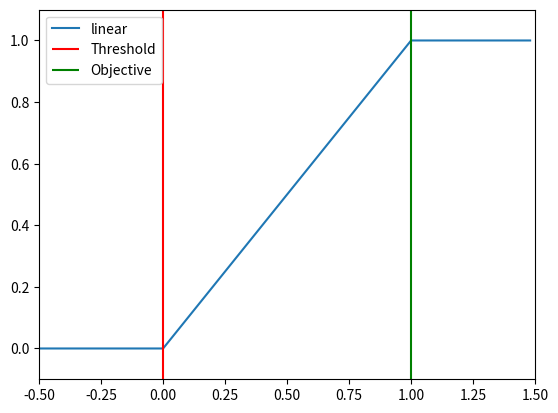
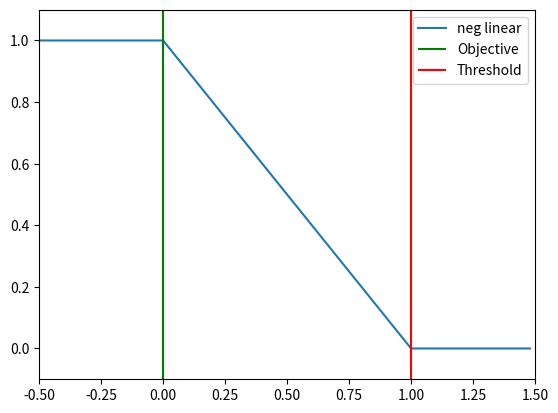
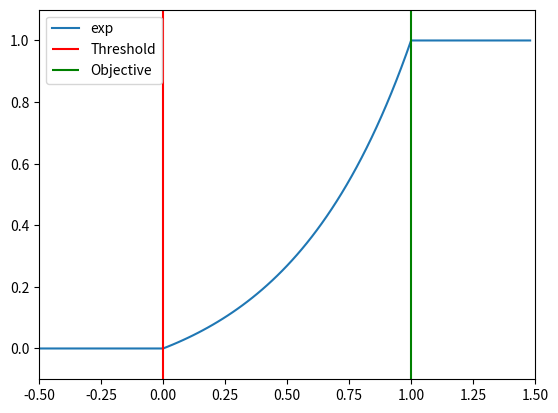
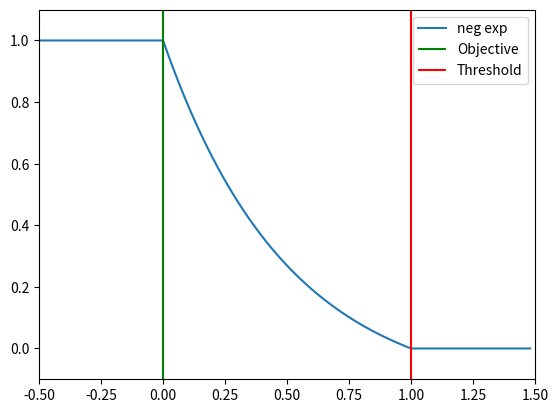
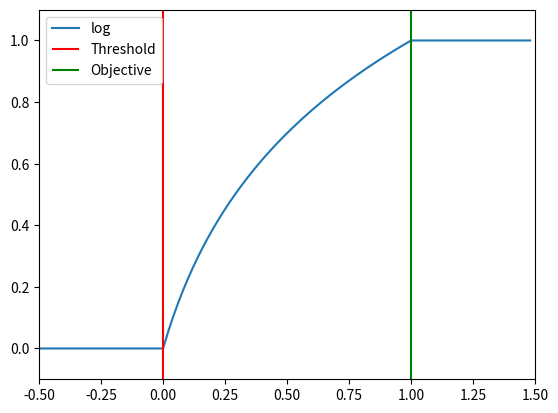
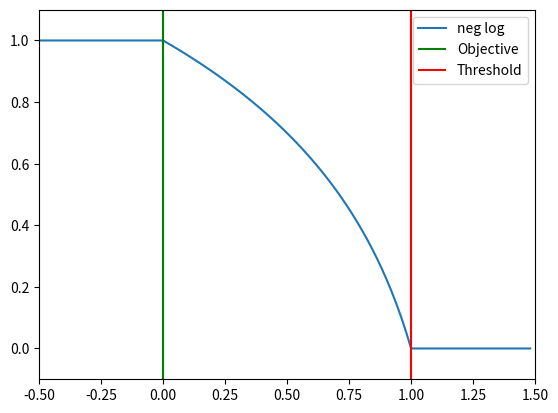

Generate these figures, in order, with matplotlib:
__author__ = 'J'

import math
import matplotlib.pyplot as plt

def plot_squashing_functions(lin, neg_lin, log, neg_log, exp, neg_exp):

    x = [i*0.02 for i in range(-25, 75)]
    plt_y_min = -0.1
    plt_y_max = 1.1

    if lin:
        linear = [0 for i in x[:26]]
        [linear.append(i) for i in x[26:76]]
        [linear.append(1) for i in x[76:]]

        plt.figure()
        plt.ylim([plt_y_min, plt_y_max])
        plt.xlim([-0.5, 1.5])
        plt.plot(x, linear, label='linear')
        plt.vlines(0, plt_y_min, plt_y_max, colors='r', label='Threshold')
        plt.vlines(1, plt_y_min, plt_y_max, colors='g', label='Objective')
        plt.legend(loc=0)
        plt.savefig('linear.svg')
        plt.close()
        
    if neg_lin:
        inverted_linear = [1 for i in x[:26]]
        [inverted_linear.append(-i + 1) for i in x[26:76]]
        [inverted_linear.append(0) for i in x[76:]]

        plt.figure()
        plt.ylim([plt_y_min, plt_y_max])
        plt.xlim([-0.5, 1.5])
        plt.plot(x, inverted_linear, label='neg linear')
        plt.vlines(0, plt_y_min, plt_y_max, colors='g', label='Objective')
        plt.vlines(1, plt_y_min, plt_y_max, colors='r', label='Threshold')
        plt.legend(loc=0)
        plt.savefig('neg_linear.svg')
        plt.close()
        
    if exp:
        exponential = [0 for i in x[:26]]
        [exponential.append((math.exp(2*i) - 1.0)/(math.exp(2) - 1.0)) for i in x[26:76]]
        [exponential.append(1) for i in x[76:]]

        plt.figure()
        plt.ylim([plt_y_min, plt_y_max])
        plt.xlim([-0.5, 1.5])
        plt.plot(x, exponential, label='exp')
        plt.vlines(0, plt_y_min, plt_y_max, colors='r', label='Threshold')
        plt.vlines(1, plt_y_min, plt_y_max, colors='g', label='Objective')
        plt.legend(loc=0)
        plt.savefig('exp.svg')
        plt.close()
        
    if neg_exp:
        inverted_exponential = [1 for i in x[:26]]
        [inverted_exponential.append((math.exp(-2*(i - 1.0)) - 1.0)/(math.exp(2) - 1.0)) for i in x[26:76]]
        [inverted_exponential.append(0) for i in x[76:]]

        plt.figure()
        plt.ylim([plt_y_min, plt_y_max])
        plt.xlim([-0.5, 1.5])
        plt.plot(x, inverted_exponential, label='neg exp')
        plt.vlines(0, plt_y_min, plt_y_max, colors='g', label='Objective')
        plt.vlines(1, plt_y_min, plt_y_max, colors='r', label='Threshold')
        plt.legend(loc=0)
        plt_name = 'neg_exp.svg'
        plt.savefig(plt_name)
        plt.close()
        
    if log:
        log = [0 for i in x[:26]]
        [log.append((math.log(5.0*(i + 0.2)))/math.log(6.0)) for i in x[26:76]]
        [log.append(1) for i in x[76:]]

        plt.figure()
        plt.ylim([plt_y_min, plt_y_max])
        plt.xlim([-0.5, 1.5])
        plt.plot(x, log, label='log')
        plt.vlines(0, plt_y_min, plt_y_max, colors='r', label='Threshold')
        plt.vlines(1, plt_y_min, plt_y_max, colors='g', label='Objective')
        plt.legend(loc=0)
        plt.savefig('log.svg')
        plt.close()
        
    if neg_log:
        inverted_log = [1 for i in x[:26]]
        #[inverted_log.append((math.log(-5.0*(i + 0.2) + 7))/math.log(6.0)) for i in x[26:76]]
        [inverted_log.append((math.log(-5.0*(i - 1.2)))/math.log(6.0)) for i in x[26:76]]
        [inverted_log.append(0) for i in x[76:]]

        plt.figure()
        plt.ylim([plt_y_min, plt_y_max])
        plt.xlim([-0.5, 1.5])
        plt.plot(x, inverted_log, label='neg log')
        plt.vlines(0, plt_y_min, plt_y_max, colors='g', label='Objective')
        plt.vlines(1, plt_y_min, plt_y_max, colors='r', label='Threshold')
        plt.legend(loc=0)
        plt.savefig('neg_log.svg')
        plt.close()


if __name__ == "__main__":

    plot_squashing_functions(True, True, True, True, True, True)
